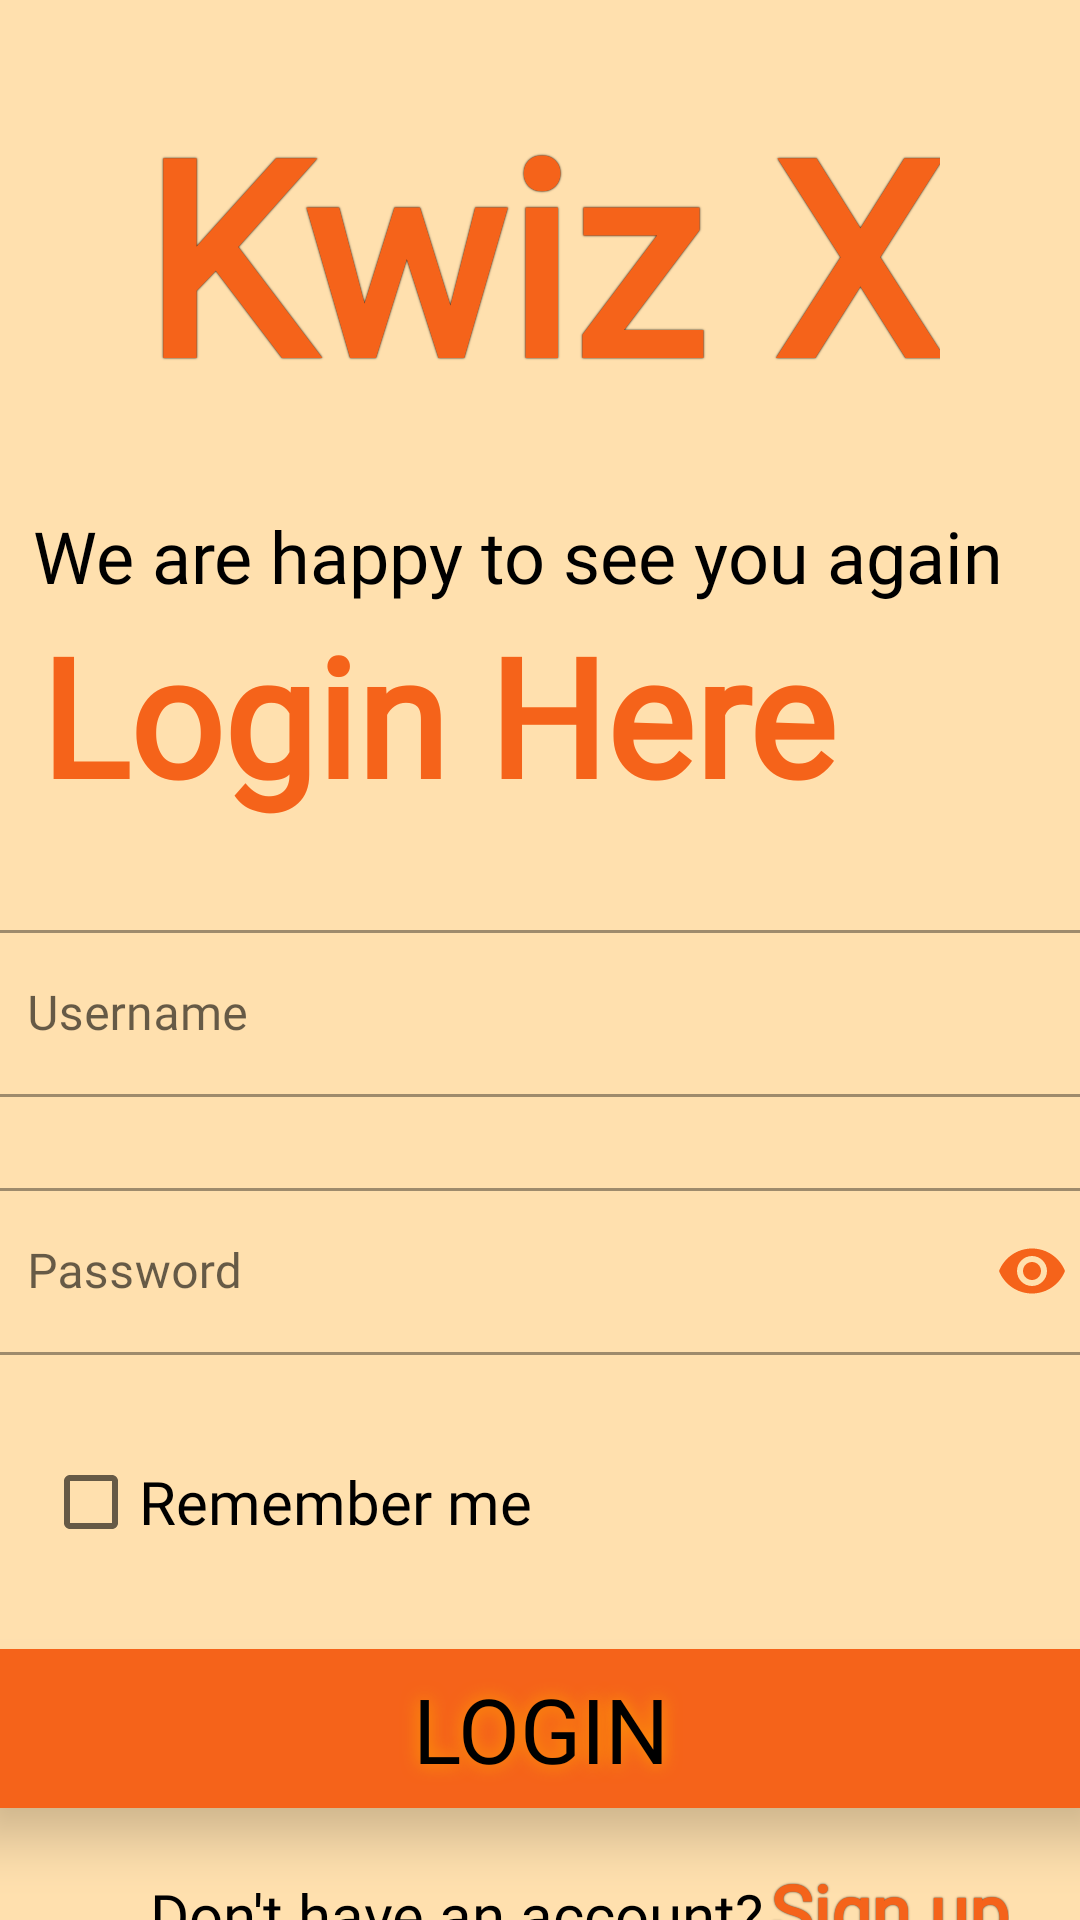

Write the Android layout XML for this screen, with the resource values it uses.
<!-- AndroidManifest.xml: application theme Theme.KwizX -->
<!-- res/layout/activity_login_screen.xml -->
<?xml version="1.0" encoding="utf-8"?>
<androidx.constraintlayout.widget.ConstraintLayout xmlns:android="http://schemas.android.com/apk/res/android"
    xmlns:app="http://schemas.android.com/apk/res-auto"
    xmlns:tools="http://schemas.android.com/tools"
    android:layout_width="match_parent"
    android:layout_height="match_parent"
    android:background="@color/tertiary_quizx"
    tools:context=".LoginScreen">


    

    <TextView
        android:id="@+id/hello_textView"
        android:layout_width="wrap_content"
        android:layout_height="52dp"
        android:layout_marginStart="6dp"
        android:layout_marginTop="25dp"
        android:fontFamily="@font/suez_one"
        android:text="We are happy to see you again"
        android:textColor="@color/black"
        android:textSize="24sp"
        app:layout_constraintEnd_toEndOf="parent"
        app:layout_constraintHorizontal_bias="0.161"
        app:layout_constraintStart_toStartOf="parent"
        app:layout_constraintTop_toBottomOf="@+id/textView5" />

    <TextView
        android:id="@+id/register_textView"
        android:layout_width="wrap_content"
        android:layout_height="wrap_content"
        android:layout_marginStart="3dp"
        android:layout_marginTop="-20dp"
        android:fontFamily="@font/suez_one"
        android:text="Login Here"
        android:textColor="@color/secondary_quizx"
        android:textSize="55sp"
        android:textStyle="bold"
        app:layout_constraintEnd_toEndOf="parent"
        app:layout_constraintHorizontal_bias="0.112"
        app:layout_constraintStart_toStartOf="parent"
        app:layout_constraintTop_toBottomOf="@+id/hello_textView" />

    <com.google.android.material.textfield.TextInputLayout
        android:id="@+id/layout_username"
        style="@style/Widget.MaterialComponents.TextInputLayout.OutlinedBox"
        android:layout_width="375dp"
        android:layout_height="wrap_content"
        android:layout_marginTop="30dp"
        android:hint="Username"
        app:layout_constraintEnd_toEndOf="parent"
        app:layout_constraintHorizontal_bias="0.5"
        app:layout_constraintStart_toStartOf="parent"
        app:layout_constraintTop_toBottomOf="@+id/register_textView">

        <com.google.android.material.textfield.TextInputEditText
            android:id="@+id/editText_username"
            android:layout_width="match_parent"
            android:layout_height="match_parent"
            android:fontFamily="@font/suez_one"
            android:inputType="text" />

    </com.google.android.material.textfield.TextInputLayout>


    

    <com.google.android.material.textfield.TextInputLayout
        android:id="@+id/layout_password"
        style="@style/Widget.MaterialComponents.TextInputLayout.OutlinedBox"
        android:layout_width="375dp"
        android:layout_height="wrap_content"
        android:layout_marginTop="25dp"
        android:hint="Password"
        app:layout_constraintEnd_toEndOf="parent"
        app:layout_constraintHorizontal_bias="0.5"
        app:layout_constraintStart_toStartOf="parent"
        app:layout_constraintTop_toBottomOf="@+id/layout_username"
        app:passwordToggleEnabled="true"
        app:passwordToggleTint="@color/secondary_quizx">

        <com.google.android.material.textfield.TextInputEditText
            android:id="@+id/editText_password"
            android:layout_width="match_parent"
            android:layout_height="match_parent"

            android:fontFamily="@font/suez_one"
            android:inputType="textPassword" />
    </com.google.android.material.textfield.TextInputLayout>

    <androidx.cardview.widget.CardView
        android:id="@+id/cardView"
        android:layout_width="375dp"
        android:layout_height="53dp"
        android:layout_marginTop="25dp"
        app:cardBackgroundColor="@color/secondary_quizx"

        app:cardCornerRadius="6dp"
        app:cardElevation="10dp"
        app:layout_constraintEnd_toEndOf="parent"
        app:layout_constraintHorizontal_bias="0.5"
        app:layout_constraintStart_toStartOf="parent"
        app:layout_constraintTop_toBottomOf="@+id/checkBox1">

        <TextView
            android:id="@+id/textView2"
            android:layout_width="match_parent"
            android:layout_height="match_parent"
            android:fontFamily="@font/suez_one"
            android:gravity="center"

            android:onClick="loginToAccount"
            android:shadowColor="#FFA000"
            android:shadowRadius="15"
            android:text="LOGIN"
            android:textAlignment="center"
            android:textColor="@color/black"
            android:textSize="30sp" />
    </androidx.cardview.widget.CardView>

    <TextView
        android:id="@+id/textView3"
        android:layout_width="wrap_content"
        android:layout_height="wrap_content"
        android:layout_marginStart="50dp"
        android:layout_marginTop="24dp"
        android:fontFamily="@font/suez_one"
        android:text="Don't have an account?"
        android:textColor="@color/black"
        android:textSize="20sp"
        app:layout_constraintBottom_toBottomOf="parent"
        app:layout_constraintStart_toStartOf="parent"
        app:layout_constraintTop_toBottomOf="@+id/cardView"
        app:layout_constraintVertical_bias="0.167" />

    <TextView
        android:id="@+id/textViewSignUp"
        android:layout_width="wrap_content"
        android:layout_height="wrap_content"
        android:layout_marginEnd="15dp"
        android:fontFamily="@font/suez_one"
        android:minHeight="48dp"
        android:onClick="goToRegisterScreen"
        android:shadowColor="#C3000000"
        android:shadowRadius="1"
        android:text="Sign up"
        android:textColor="@color/secondary_quizx"
        android:textSize="24sp"
        android:textStyle="bold"
        app:layout_constraintBaseline_toBaselineOf="@+id/textView3"
        app:layout_constraintEnd_toEndOf="parent"
        app:layout_constraintHorizontal_bias="0.19"
        app:layout_constraintStart_toEndOf="@+id/textView3" />

    <TextView
        android:id="@+id/textView5"
        android:layout_width="wrap_content"
        android:layout_height="wrap_content"
        android:layout_marginTop="24dp"
        android:fontFamily="@font/suez_one"
        android:shadowColor="@color/black"
        android:shadowRadius="1"
        android:text="Kwiz X"
        android:textAlignment="center"
        android:textColor="@color/secondary_quizx"
        android:textSize="90sp"
        android:textStyle="bold"
        app:layout_constraintEnd_toEndOf="parent"
        app:layout_constraintHorizontal_bias="0.5"
        app:layout_constraintStart_toStartOf="parent"
        app:layout_constraintTop_toTopOf="parent" />

    <CheckBox
        android:id="@+id/checkBox1"
        android:layout_width="wrap_content"
        android:layout_height="wrap_content"
        android:layout_marginTop="25dp"
        android:fontFamily="@font/suez_one"
        android:text="Remember me"
        android:textColor="#000000"
        android:textSize="20sp"
        app:layout_constraintEnd_toEndOf="parent"
        app:layout_constraintHorizontal_bias="0.072"
        app:layout_constraintStart_toStartOf="parent"
        app:layout_constraintTop_toBottomOf="@+id/layout_password" />


</androidx.constraintlayout.widget.ConstraintLayout>
<!-- resources referenced by this layout -->
<resources>
  <color name="black">#FF000000</color>
  <color name="secondary_quizx">#F5631A</color>
  <color name="tertiary_quizx">#FFE0AE</color>
  <style name="Theme.KwizX" parent="Theme.MaterialComponents.DayNight.NoActionBar">
          
          <item name="colorPrimary">@color/purple_500</item>
          <item name="colorPrimaryVariant">@color/tertiary_quizx</item>
          <item name="colorOnPrimary">@color/white</item>
          
          <item name="colorSecondary">@color/teal_200</item>
          <item name="colorSecondaryVariant">@color/teal_700</item>
          <item name="colorOnSecondary">@color/black</item>
          
          <item name="android:statusBarColor" tools:targetApi="l">?attr/colorPrimaryVariant</item>
          
      </style>
  <color name="purple_500">#FF6200EE</color>
  <color name="white">#FFFFFFFF</color>
  <color name="teal_200">#FF03DAC5</color>
  <color name="teal_700">#FF018786</color>
</resources>
